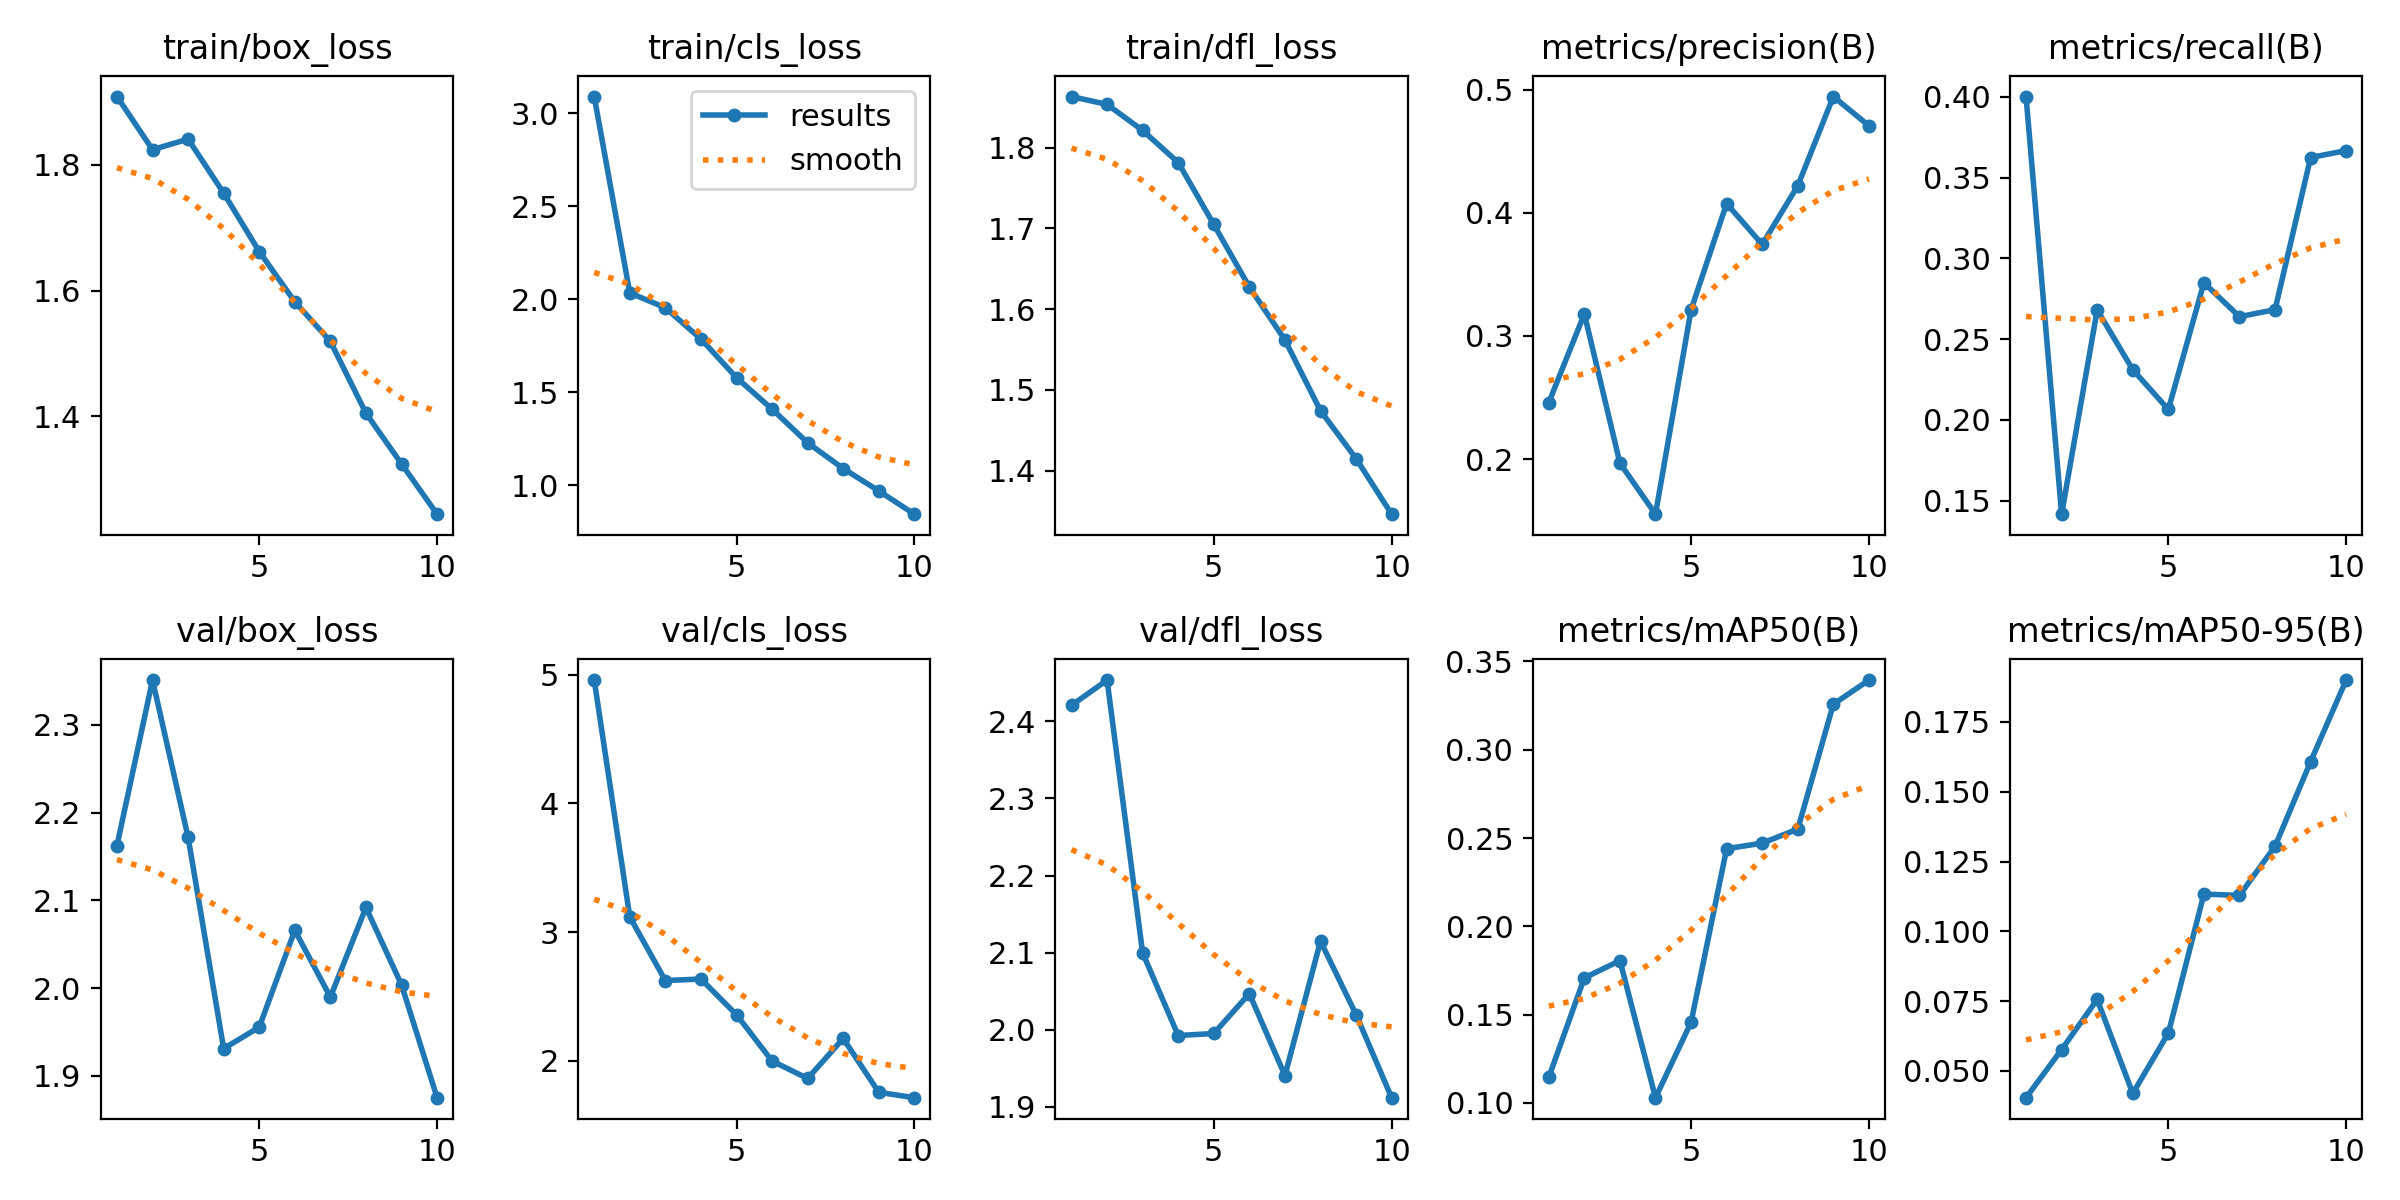

The data file committed next to this chart (first rows):
epoch, time, train/box_loss, train/cls_loss, train/dfl_loss, metrics/precision(B), metrics/recall(B), metrics/mAP50(B), metrics/mAP50-95(B), val/box_loss, val/cls_loss, val/dfl_loss, lr/pg0, lr/pg1, lr/pg2
1, 240.3, 1.909, 3.089, 1.863, 0.2459, 0.4001, 0.1145, 0.04042, 2.162, 4.958, 2.421, 0.000472, 0.000472, 0.000472
2, 481.4, 1.824, 2.034, 1.854, 0.3179, 0.1416, 0.1708, 0.05765, 2.351, 3.118, 2.453, 0.0008545, 0.0008545, 0.0008545
3, 702.1, 1.841, 1.954, 1.821, 0.1967, 0.268, 0.1806, 0.07561, 2.172, 2.624, 2.1, 0.001143, 0.001143, 0.001143
4, 920.6, 1.755, 1.786, 1.782, 0.1552, 0.2311, 0.103, 0.04196, 1.931, 2.636, 1.992, 0.001005, 0.001005, 0.001005
5, 1144, 1.662, 1.578, 1.705, 0.3212, 0.2064, 0.1457, 0.06354, 1.955, 2.359, 1.995, 0.0008631, 0.0008631, 0.0008631
6, 1369, 1.582, 1.409, 1.627, 0.4076, 0.2848, 0.244, 0.1134, 2.066, 2, 2.047, 0.0007216, 0.0007216, 0.0007216
7, 1587, 1.519, 1.228, 1.562, 0.3744, 0.2639, 0.2471, 0.1129, 1.99, 1.864, 1.941, 0.0005802, 0.0005802, 0.0005802
8, 1807, 1.405, 1.089, 1.474, 0.4221, 0.2682, 0.2551, 0.1305, 2.092, 2.174, 2.115, 0.0004387, 0.0004387, 0.0004387
9, 2031, 1.324, 0.969, 1.415, 0.4945, 0.3624, 0.3258, 0.1608, 2.004, 1.756, 2.02, 0.0002972, 0.0002972, 0.0002972
10, 2374, 1.244, 0.8441, 1.346, 0.4708, 0.3667, 0.3395, 0.19, 1.875, 1.715, 1.912, 0.0001558, 0.0001558, 0.0001558
